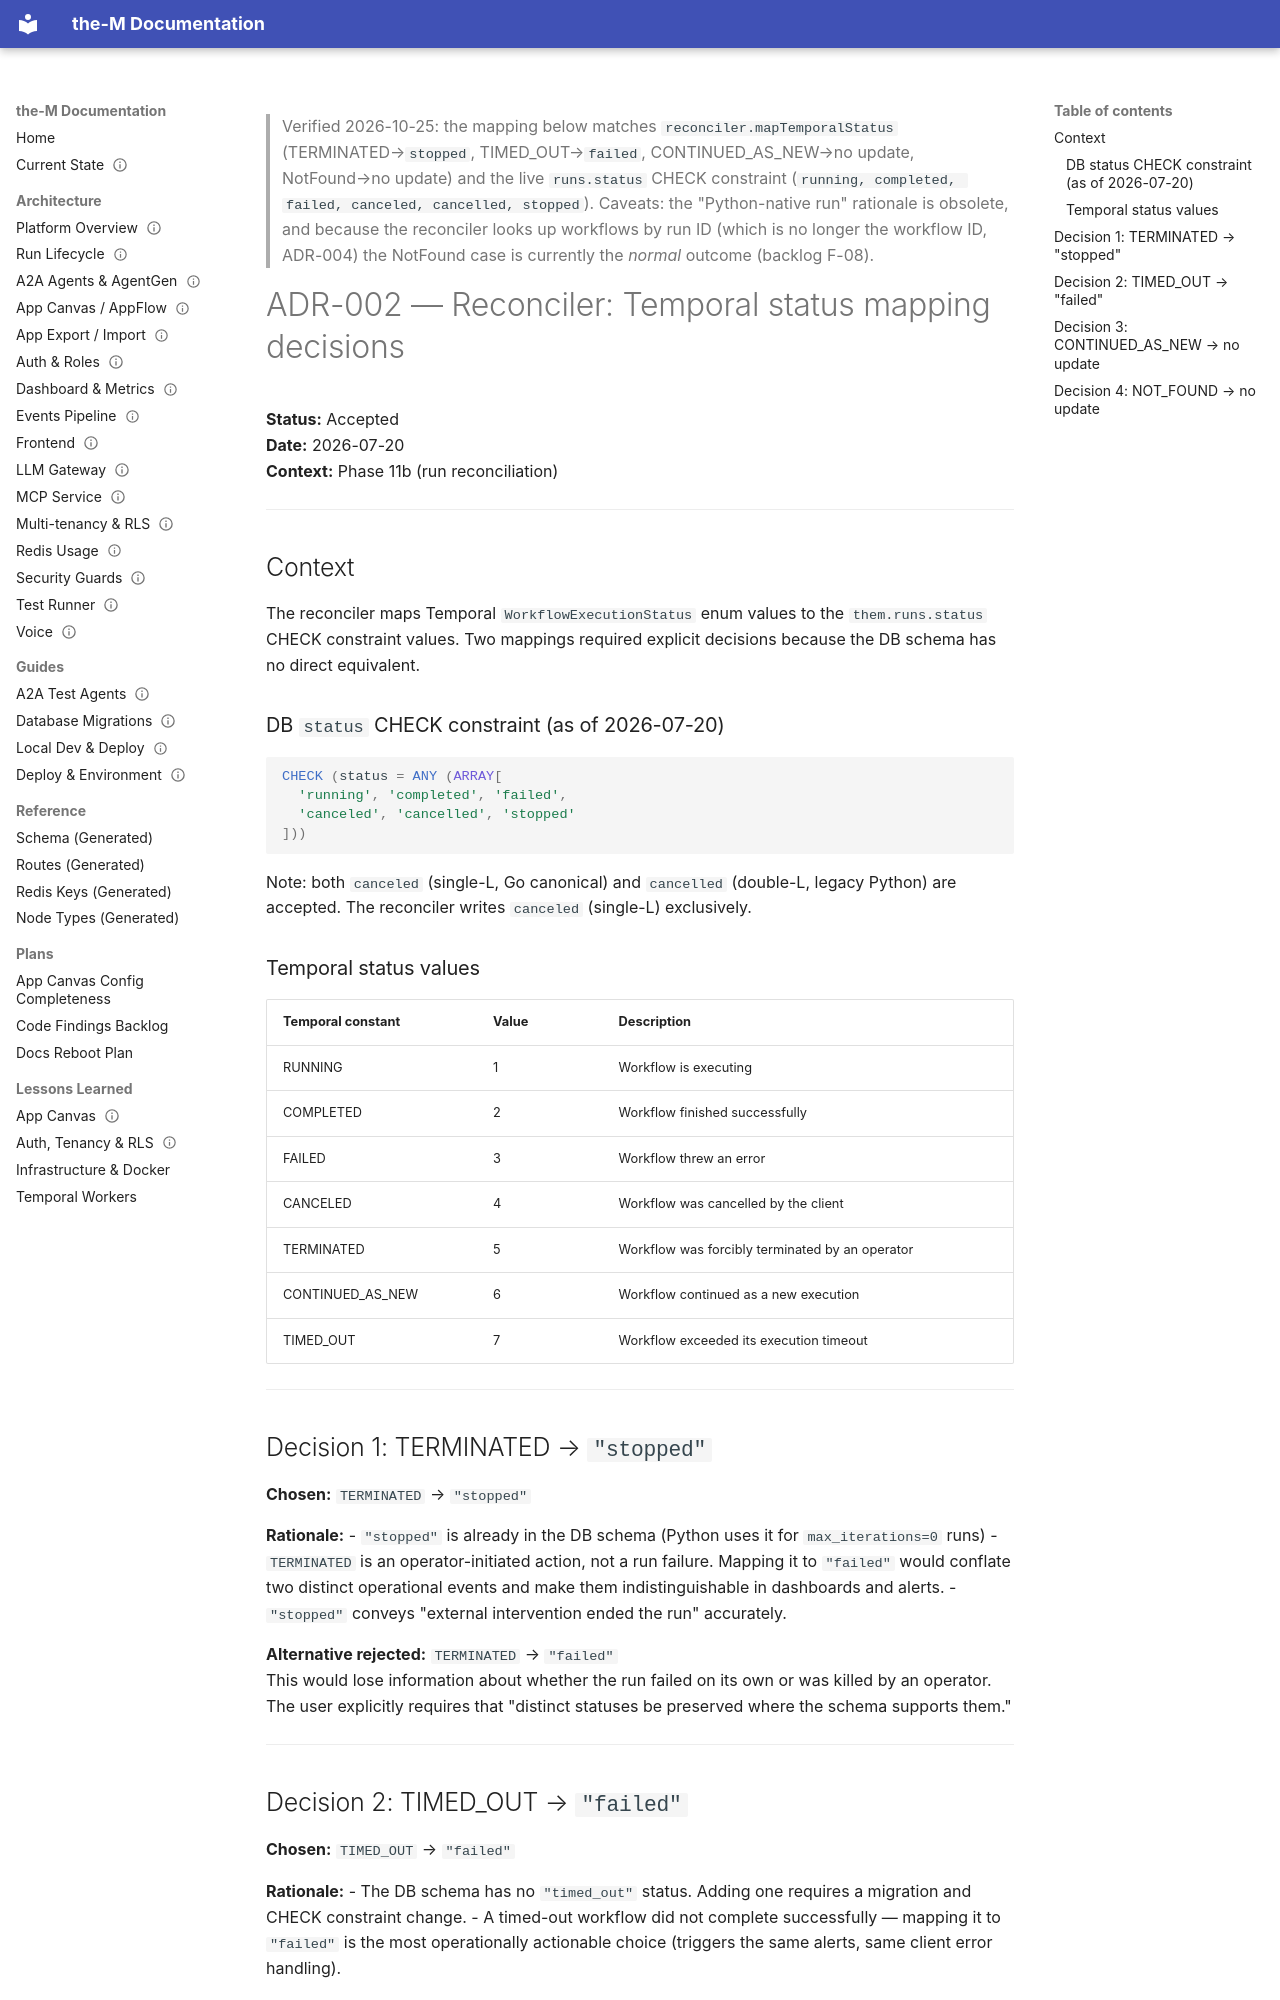

repository: aviciot/theM · page: decisions/002-reconciler-status-mapping/index.html · generator: mkdocs

---
title: ADR-002 Reconciler Temporal Status Mapping
type: decision
status: current
last_verified: 2026-10-25
---

> Verified 2026-10-25: the mapping below matches `reconciler.mapTemporalStatus` (TERMINATED→`stopped`, TIMED_OUT→`failed`, CONTINUED_AS_NEW→no update, NotFound→no update) and the live `runs.status` CHECK constraint (`running, completed, failed, canceled, cancelled, stopped`). Caveats: the "Python-native run" rationale is obsolete, and because the reconciler looks up workflows by run ID (which is no longer the workflow ID, ADR-004) the NotFound case is currently the *normal* outcome (backlog F-08).

# ADR-002 — Reconciler: Temporal status mapping decisions

**Status:** Accepted  
**Date:** 2026-07-20  
**Context:** Phase 11b (run reconciliation)

---

## Context

The reconciler maps Temporal `WorkflowExecutionStatus` enum values to the
`them.runs.status` CHECK constraint values. Two mappings required explicit
decisions because the DB schema has no direct equivalent.

### DB `status` CHECK constraint (as of 2026-07-20)

```sql
CHECK (status = ANY (ARRAY[
  'running', 'completed', 'failed',
  'canceled', 'cancelled', 'stopped'
]))
```

Note: both `canceled` (single-L, Go canonical) and `cancelled` (double-L,
legacy Python) are accepted. The reconciler writes `canceled` (single-L)
exclusively.

### Temporal status values

| Temporal constant | Value | Description |
|---|---|---|
| RUNNING | 1 | Workflow is executing |
| COMPLETED | 2 | Workflow finished successfully |
| FAILED | 3 | Workflow threw an error |
| CANCELED | 4 | Workflow was cancelled by the client |
| TERMINATED | 5 | Workflow was forcibly terminated by an operator |
| CONTINUED_AS_NEW | 6 | Workflow continued as a new execution |
| TIMED_OUT | 7 | Workflow exceeded its execution timeout |

---

## Decision 1: TERMINATED → `"stopped"`

**Chosen:** `TERMINATED` → `"stopped"`

**Rationale:**
- `"stopped"` is already in the DB schema (Python uses it for `max_iterations=0` runs)
- `TERMINATED` is an operator-initiated action, not a run failure. Mapping it to
  `"failed"` would conflate two distinct operational events and make them
  indistinguishable in dashboards and alerts.
- `"stopped"` conveys "external intervention ended the run" accurately.

**Alternative rejected:** `TERMINATED` → `"failed"`  
This would lose information about whether the run failed on its own or was
killed by an operator. The user explicitly requires that "distinct statuses be
preserved where the schema supports them."

---
